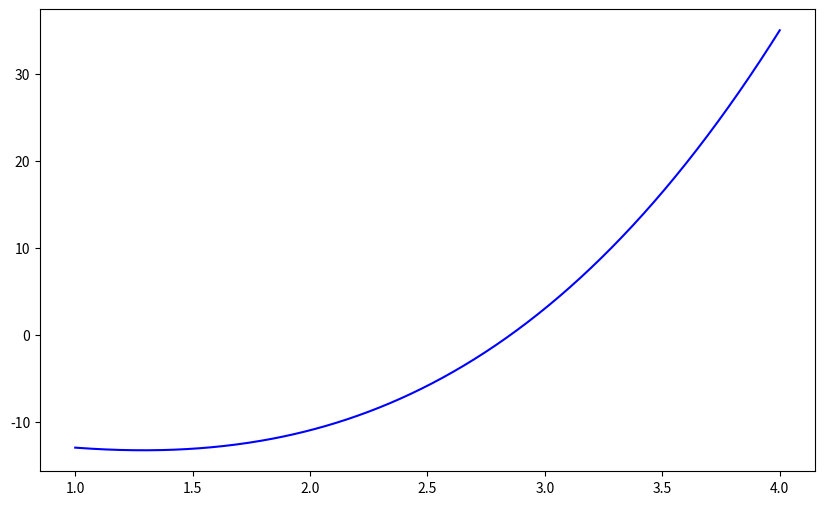

Here is the Python script that generated this plot: (Note: this script raises an exception after producing the figure.)
import matplotlib.pyplot as plt
import numpy as np

def bisection_method(f,a,b,tol=1e-6,max_iter=100):
    if f(a)*f(b) < 0:
        print("Initial interval does not bracket a root.")

    iteration_data=[]

    plt.figure(figsize=(10,6))
    x_valus=np.linspace(min(a,b)-1,max(a,b)+1,400)
    plt.plot(x_valus,f(x_valus),label='f(x)',color='blue')
    plt.axhline(0,clor='black',linestyle='--',linwidth=0.8)
    plt.xlabel('x')
    plt.ylabel('f(x)')
    plt.title('Bisection Method.py Progression')
    plt.grid(True)

    for i in range(max_iter):
        c=(a+b)/2
        f_c=f(c)

        iteration_data.append({
            'Iteration': i + 1,
            'a': a,
            'b': b,
            'c': c,
            'f_c': f_c,
        })

        if abs(f_c)<tol or (b-a)/2<tol:
            print(f"\nRoot found at x={c:.6f} after {i+1}th iteration.")
            plt.legend()
            plt.show()
            return c, iteration_data


        if f(a)*f_c<0:
            b=c
        else:
            a=c
    print(f"Maximum iteration reached. Root not found within tolerance.")
    plt.legend()
    plt.show()
    return (a+b)/2, iteration_data


def print_tabular_method(data):
    print("\n----Bisection Method.py Iteration Table----")
    print(f"{'Iteration':<10} | {'Lower Bound':<15} | {'Upper Bound':<15} | {'Mid Point':<15} | {'f(c):<15'}")
    print('-'*75)
    for row in data:
        print(f"{row['Iteration']:<10} | {row['a']:<15.8f} | {row['b']:<15.8f} | {row['c']:<15.8f} | {row['f(c)']:<15.8f}")





if __name__ == '__main__':
    def my_function(x):
        return x**3 - 5*x - 9

    root, data = bisection_method(my_function,2,3)
    print_tabular_method(data)